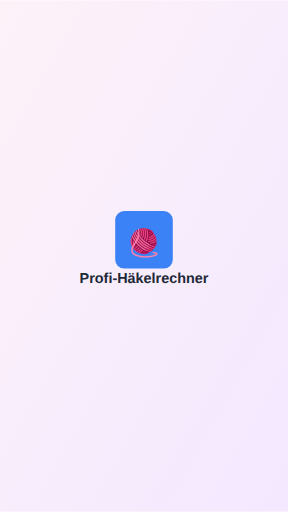
t = 0.00 s
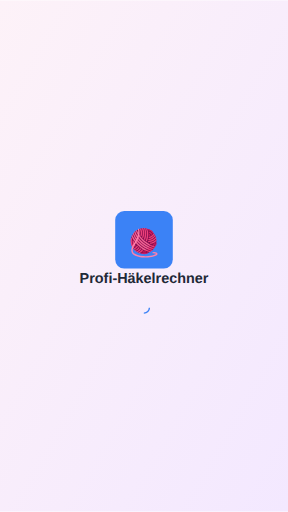
t = 0.25 s
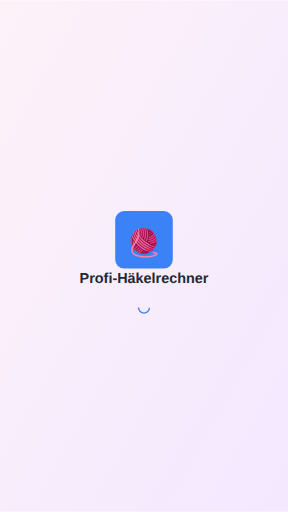
t = 0.50 s
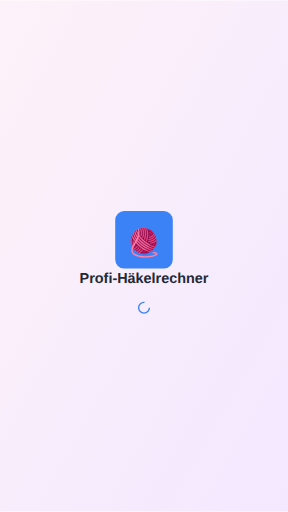
t = 0.75 s

The animated SVG that drew these frames (rendered in a browser with its animation timeline set to each time). Animation: 1 SMIL element (animate=1); one cycle of 1.00 s, repeats indefinitely.


<svg width="640" height="1136" viewBox="0 0 640 1136" xmlns="http://www.w3.org/2000/svg">
  <defs>
    <linearGradient id="bg" x1="0%" y1="0%" x2="100%" y2="100%">
      <stop offset="0%" style="stop-color:#fdf2f8;stop-opacity:1" />
      <stop offset="100%" style="stop-color:#f3e8ff;stop-opacity:1" />
    </linearGradient>
  </defs>
  
  <rect width="640" height="1136" fill="url(#bg)"/>
  
  <!-- App Icon -->
  <g transform="translate(256, 468)">
    <rect width="128" height="128" rx="20" fill="#3b82f6"/>
    <text x="64" y="90" font-family="Arial" font-size="60" font-weight="bold" fill="white" text-anchor="middle">🧶</text>
  </g>
  
  <!-- App Name -->
  <text x="320" y="628" font-family="Arial" font-size="32" font-weight="bold" fill="#1f2937" text-anchor="middle">Profi-Häkelrechner</text>
  
  <!-- Loading Indicator -->
  <g transform="translate(305, 668)">
    <circle cx="15" cy="15" r="12" stroke="#3b82f6" stroke-width="3" fill="none" stroke-dasharray="75" stroke-dashoffset="75">
      <animate attributeName="stroke-dashoffset" values="75;0" dur="1s" repeatCount="indefinite"/>
    </circle>
  </g>
</svg>
    